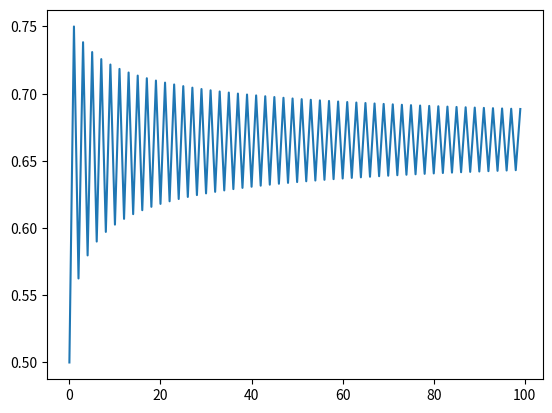

Python code for this plot:
import numpy as np
import matplotlib.pyplot as plt

x = [0.5]
n = 100
for i in range(n):
    x.append(3*x[-1]*(1-x[-1]))
plt.plot(range(n), x[:-1])